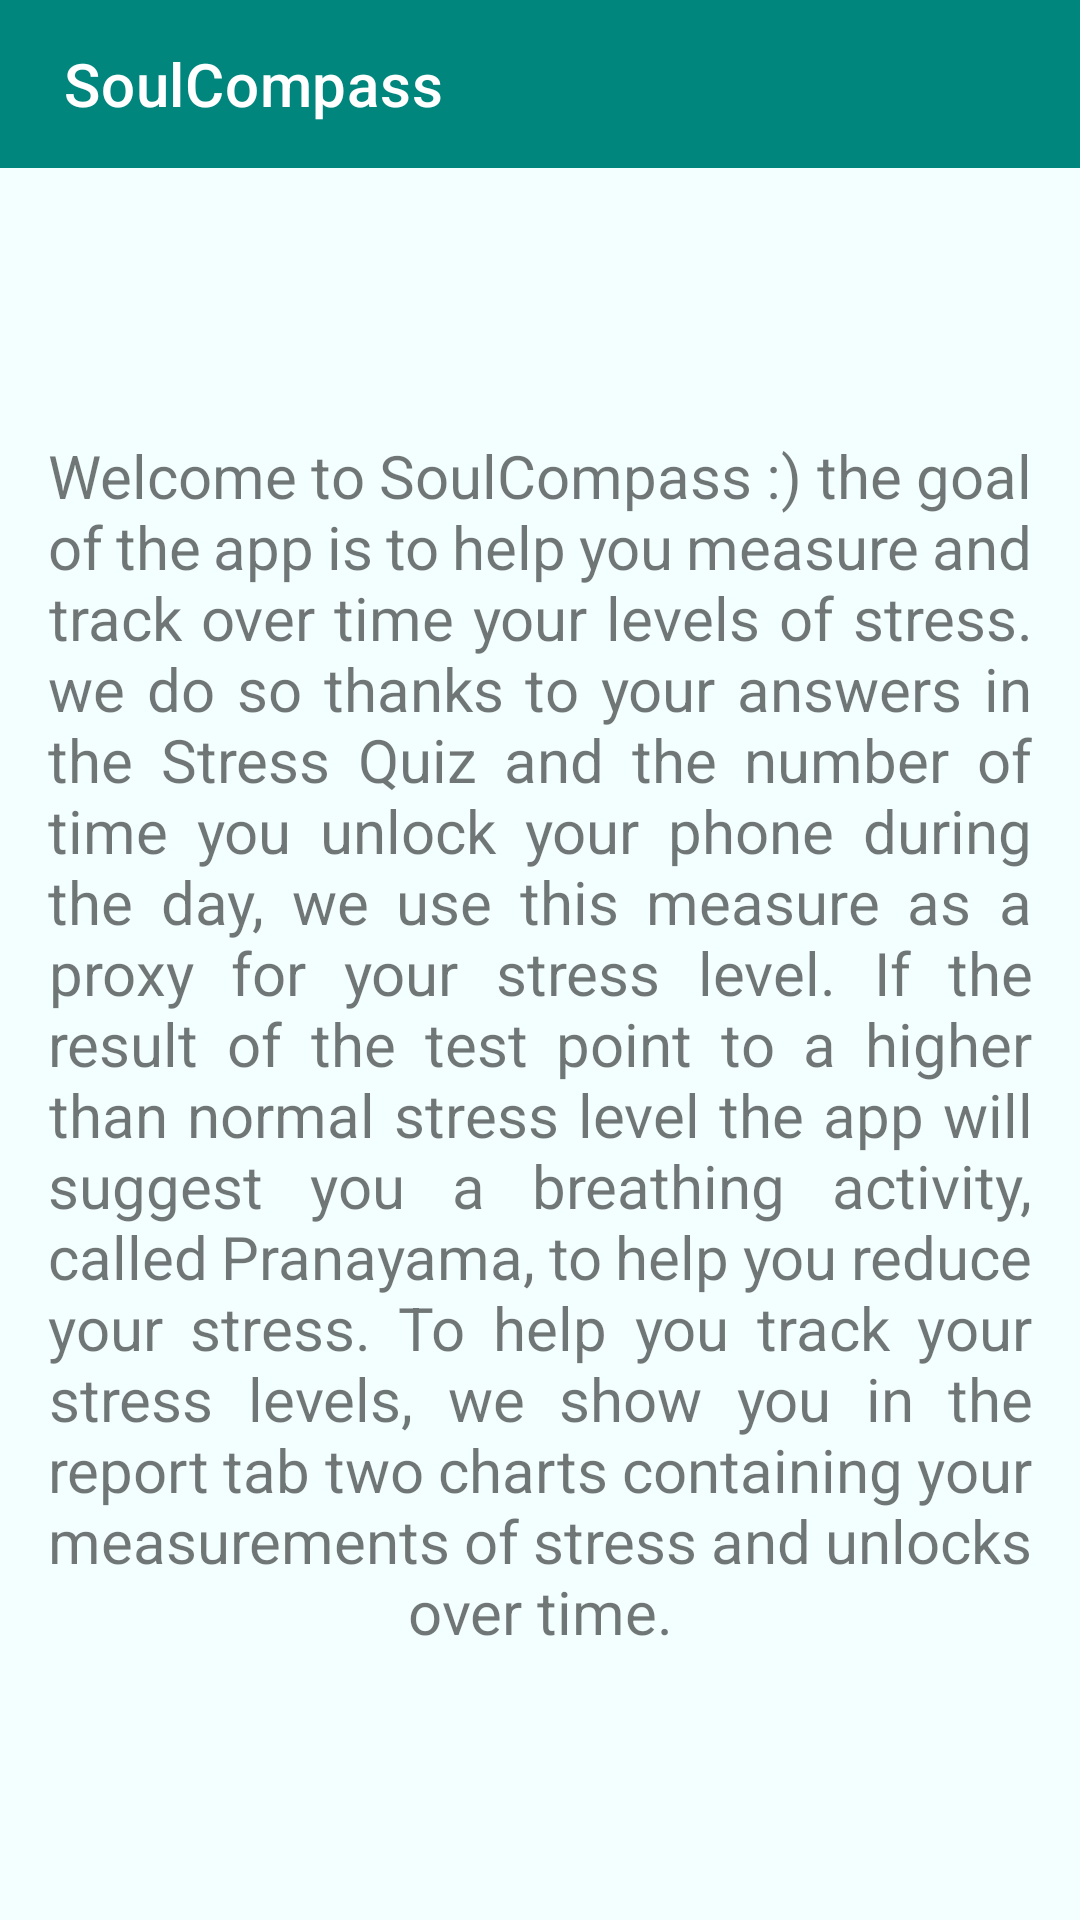

The Android layout XML behind this screen, and the referenced resources:
<!-- AndroidManifest.xml: application theme AppTheme -->
<!-- res/layout/activity_settings.xml -->
<?xml version="1.0" encoding="utf-8"?>
<androidx.constraintlayout.widget.ConstraintLayout
    xmlns:android="http://schemas.android.com/apk/res/android"
    xmlns:app="http://schemas.android.com/apk/res-auto"
    xmlns:tools="http://schemas.android.com/tools"
    android:layout_width="match_parent"
    android:layout_height="match_parent">

    <LinearLayout
        android:layout_width="match_parent"
        android:layout_height="match_parent"
        android:fitsSystemWindows="true"
        android:orientation="vertical">

        <include layout="@layout/toolbar"/>


        <TextView
            android:id="@+id/textView"
            android:layout_width="match_parent"
            android:layout_height="fill_parent"
            android:gravity="center"
            android:justificationMode="inter_word"
            android:paddingHorizontal="48px"
            android:text="@string/info_section"
            android:textAlignment="center"
            android:textSize="20sp"
            app:layout_constraintBottom_toBottomOf="parent"
            app:layout_constraintTop_toTopOf="parent"
            tools:layout_editor_absoluteX="167dp" />

    </LinearLayout>
</androidx.constraintlayout.widget.ConstraintLayout>
<!-- res/layout/toolbar.xml (included above) -->
<?xml version="1.0" encoding="utf-8"?>
<androidx.constraintlayout.widget.ConstraintLayout
    xmlns:android="http://schemas.android.com/apk/res/android"
    xmlns:app="http://schemas.android.com/apk/res-auto"
    xmlns:tools="http://schemas.android.com/tools"
    android:layout_width="match_parent"
    android:layout_height="wrap_content">

    <androidx.appcompat.widget.Toolbar
        android:id="@+id/toolbar"
        android:layout_width="match_parent"
        android:layout_height="56dp"
        android:elevation="8dp"
        android:minHeight="?attr/actionBarSize"
        android:titleTextColor="@color/white"
        android:background="@color/teal_dark"
        app:layout_constraintTop_toTopOf="parent"
        app:title=" SoulCompass"

        app:titleTextColor="@color/white" />

</androidx.constraintlayout.widget.ConstraintLayout>
<!-- resources referenced by this layout -->
<resources>
  <color name="teal_dark">#00867d</color>
  <color name="white">#ffffff</color>
  <string name="info_section">
          Welcome to SoulCompass :) the goal of the app
          is to help you measure and track over time
          your levels of stress. we do so thanks to
          your answers in the Stress Quiz and the number of
          time you unlock your phone during the day,
          we use this measure as a proxy for your stress level.
          If the result of the test point to a higher
          than normal stress level the app will suggest you a
          breathing activity, called Pranayama, to help you
          reduce your stress. To help you track your
          stress levels, we show you in the report tab two charts
          containing your measurements of stress
          and unlocks over time.
  
      </string>
  <style name="AppTheme" parent="Theme.MaterialComponents.Light.NoActionBar">
          
          <item name="colorPrimary">@color/indigo</item>
          <item name="colorPrimaryDark">@color/indigo_dark</item>
          <item name="colorAccent">@color/amber</item>
          <item name="backgroundColor">@color/teal_background</item>
  
          <item name="android:windowBackground">@color/teal_background</item>
          <item name="shapeAppearanceSmallComponent">@style/ShapeAppearance.MyTheme.SmallComponent</item>
          <item name="shapeAppearanceMediumComponent">@style/ShapeAppearance.MyTheme.MediumComponent</item>
          <item name="shapeAppearanceLargeComponent">@style/ShapeAppearance.MyTheme.LargeComponent</item>
      </style>
  <color name="indigo">#3f51b5</color>
  <color name="indigo_dark">#000070</color>
  <color name="amber">#ffca28</color>
  <color name="teal_background">#f3ffff</color>
  <style name="ShapeAppearance.MyTheme.SmallComponent" parent="ShapeAppearance.MaterialComponents.SmallComponent">
          
          <item name="cornerFamily">rounded</item>
          <item name="cornerSize">6dp</item>
      </style>
  <style name="ShapeAppearance.MyTheme.MediumComponent" parent="ShapeAppearance.MaterialComponents.MediumComponent">
          
          <item name="cornerFamily">rounded</item>
          <item name="cornerSize">6dp</item>
      </style>
  <style name="ShapeAppearance.MyTheme.LargeComponent" parent="ShapeAppearance.MaterialComponents.LargeComponent">
          
          <item name="cornerFamily">rounded</item>
          <item name="cornerSize">6dp</item>
      </style>
</resources>
